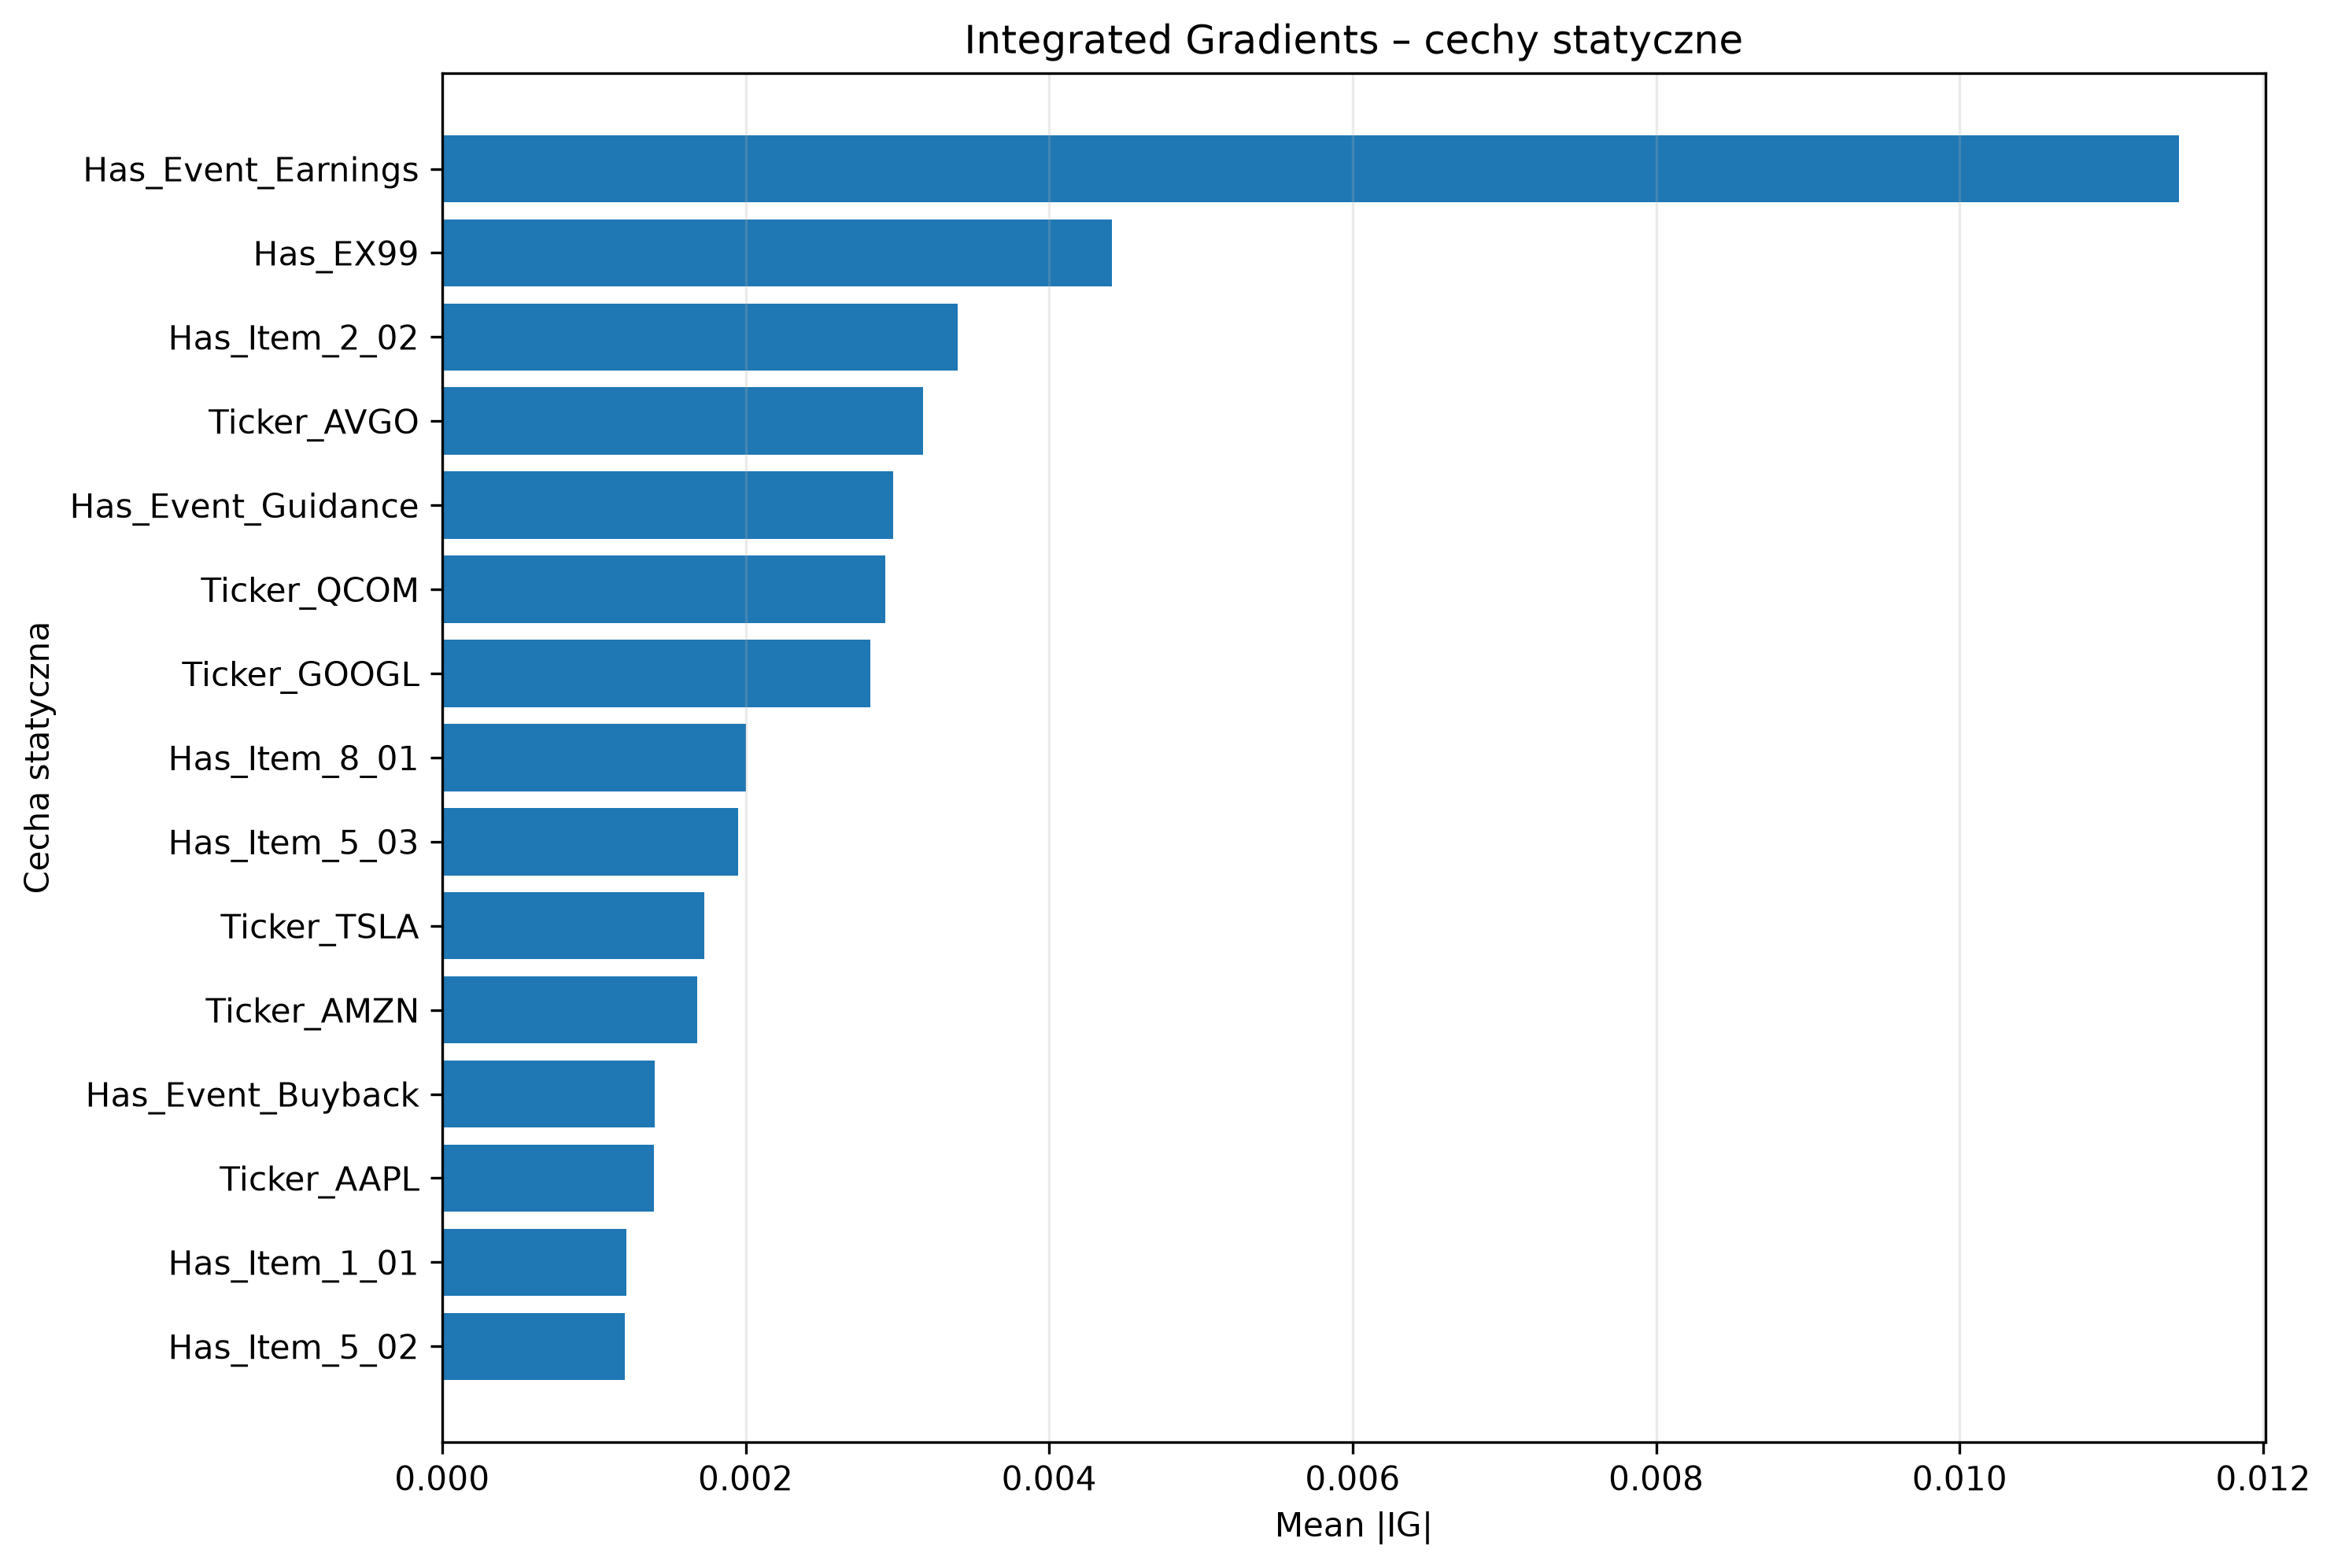

The file beside this chart, header and first rows:
Feature, Mean_Abs_IG, Mean_IG, Positive_Share, Negative_Share
Has_Event_Earnings, 0.01144, -0.01144, 0.0, 0.4467
Has_EX99, 0.004413, -0.002579, 0.1733, 0.3533
Has_Item_2_02, 0.003395, 0.002553, 0.3067, 0.06667
Ticker_AVGO, 0.003169, -0.003169, 0.0, 0.07333
Has_Event_Guidance, 0.002973, 0.002837, 0.2, 0.02
Ticker_QCOM, 0.002922, 0.002922, 0.08, 0.0
Ticker_GOOGL, 0.002822, 0.002822, 0.08667, 0.0
Has_Item_8_01, 0.002, -0.001456, 0.03333, 0.2133
Has_Item_5_03, 0.001951, 0.001951, 0.03333, 0.0
Ticker_TSLA, 0.001729, -0.001729, 0.0, 0.09333
Ticker_AMZN, 0.001683, -0.001683, 0.0, 0.04667
Has_Event_Buyback, 0.0014, -0.0014, 0.0, 0.04667
Ticker_AAPL, 0.001398, 0.001398, 0.06667, 0.0
Has_Item_1_01, 0.001214, 0.001214, 0.08667, 0.0
Has_Item_5_02, 0.001206, -0.000518, 0.08, 0.1533
Ticker_ADBE, 0.001023, -0.001023, 0.0, 0.04667
Has_Item_2_01, 0.000803, 0.000803, 0.02667, 0.0
Has_Item_5_07, 0.0007526, -0.0006248, 0.01333, 0.07333
Ticker_INTC, 0.000722, -0.0002292, 0.04667, 0.1
Ticker_MSFT, 0.000718, 8.329878e-05, 0.03333, 0.02
Has_Item_7_01, 0.0006697, 0.0002788, 0.08667, 0.04
Ticker_AMD, 0.0005866, -0.0001208, 0.04, 0.06
Ticker_NVDA, 0.0005784, -0.0005784, 0.0, 0.06
Ticker_NFLX, 0.0004922, 0.0002031, 0.04, 0.03333
Ticker_META, 0.0004089, -3.3453478e-05, 0.03333, 0.04
Has_Item_1_02, 0.0003233, 0.0003233, 0.01333, 0.0
Has_Item_2_03, 0.0002812, -0.0002812, 0.0, 0.02
